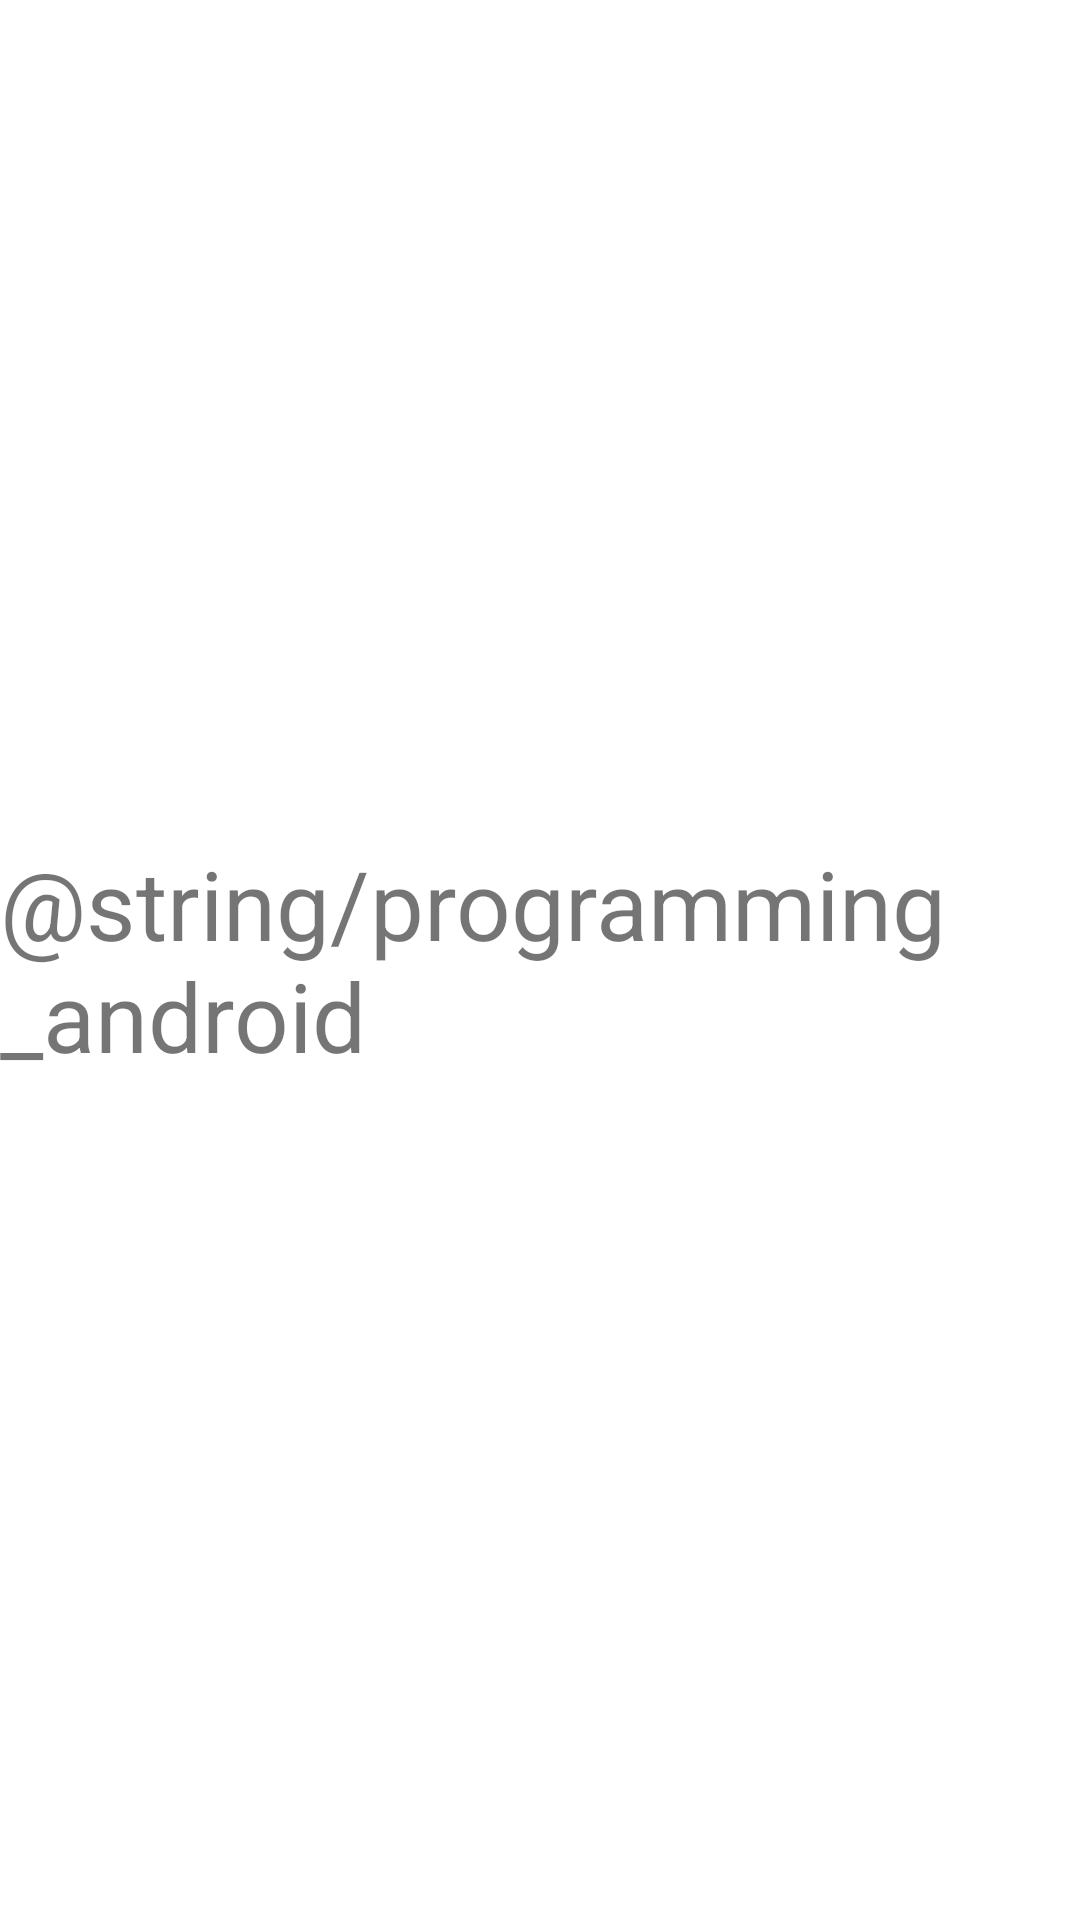

Write the Android layout XML for this screen, with the resource values it uses.
<!-- AndroidManifest.xml: application theme Theme.MobileProgrammingClasses -->
<!-- res/layout/fragment_second.xml -->
<?xml version="1.0" encoding="utf-8"?>
<layout xmlns:android="http://schemas.android.com/apk/res/android">

  <FrameLayout
    android:layout_width="match_parent"
    android:layout_height="match_parent">

    <TextView
      android:id="@+id/helloWorldText"
      android:layout_width="wrap_content"
      android:layout_height="wrap_content"
      android:layout_gravity="center"
      android:textSize="32sp"
      android:text="@string/programming_android" />

  </FrameLayout>
</layout>
<!-- resources referenced by this layout -->
<resources>
  <string name="programming_android">I\'m programming Android!</string>
  <style name="Theme.MobileProgrammingClasses" parent="Theme.MaterialComponents.Light.NoActionBar">
      
      <item name="colorPrimary">@color/purple_500</item>
      <item name="colorPrimaryVariant">@color/purple_700</item>
      <item name="colorOnPrimary">@color/white</item>
      
      <item name="colorSecondary">@color/teal_200</item>
      <item name="colorSecondaryVariant">@color/teal_700</item>
      <item name="colorOnSecondary">@color/black</item>
      
      <item name="android:statusBarColor">?attr/colorPrimaryVariant</item>
      
    </style>
  <!-- not gathered from this repository: default colours our renderer supplied (Android Studio template values) -->
  <color name="purple_500">#FF6200EE</color>
  <color name="purple_700">#FF3700B3</color>
  <color name="teal_200">#FF03DAC5</color>
  <color name="teal_700">#FF018786</color>
  <color name="black">#FF000000</color>
  <color name="white">#FFFFFFFF</color>
</resources>
